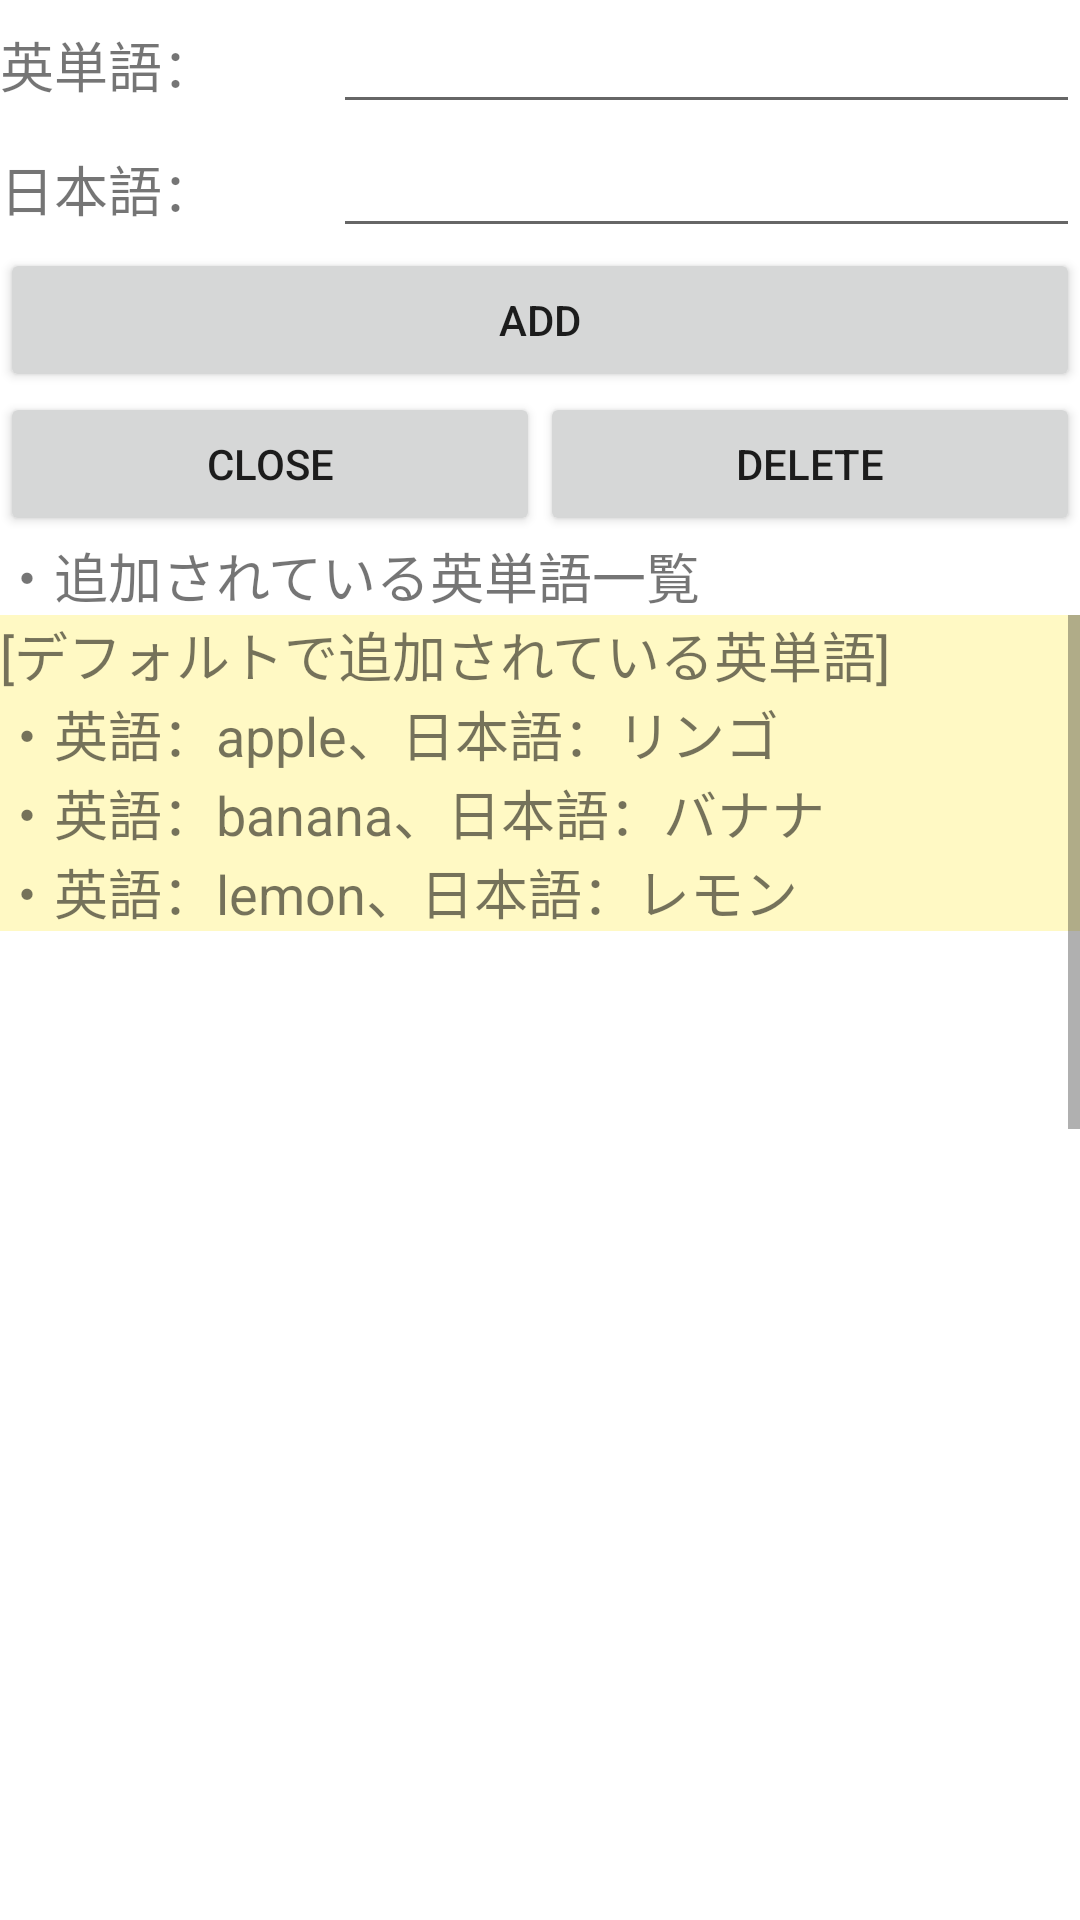

The Android layout XML behind this screen, and the referenced resources:
<!-- AndroidManifest.xml: application theme Theme.Android115 -->
<!-- res/layout/activity_edit.xml -->
<?xml version="1.0" encoding="utf-8"?>
<LinearLayout xmlns:android="http://schemas.android.com/apk/res/android"
    xmlns:app="http://schemas.android.com/apk/res-auto"
    xmlns:tools="http://schemas.android.com/tools"
    android:layout_width="match_parent"
    android:layout_height="match_parent"
    android:orientation="vertical"
    tools:context=".EditActivity">

    <LinearLayout
        android:layout_width="match_parent"
        android:layout_height="wrap_content"
        android:orientation="horizontal">

        <TextView
            android:id="@+id/textView6"
            android:layout_width="wrap_content"
            android:layout_height="wrap_content"
            android:layout_weight="1"
            android:text="英単語："
            android:textSize="18sp" />

        <EditText
            android:id="@+id/editEnglish"
            android:layout_width="wrap_content"
            android:layout_height="wrap_content"
            android:layout_weight="1"
            android:ems="10"
            android:inputType="textPersonName"
            android:textSize="18sp" />

    </LinearLayout>

    <LinearLayout
        android:layout_width="match_parent"
        android:layout_height="wrap_content"
        android:orientation="horizontal">

        <TextView
            android:id="@+id/textView2"
            android:layout_width="wrap_content"
            android:layout_height="wrap_content"
            android:layout_weight="1"
            android:text="日本語："
            android:textSize="18sp" />

        <EditText
            android:id="@+id/editJapanese"
            android:layout_width="wrap_content"
            android:layout_height="wrap_content"
            android:layout_weight="1"
            android:ems="10"
            android:inputType="textPersonName" />
    </LinearLayout>

    <LinearLayout
        android:layout_width="match_parent"
        android:layout_height="wrap_content"
        android:orientation="horizontal">

        <Button
            android:id="@+id/btnAdd"
            android:layout_width="0dp"
            android:layout_height="wrap_content"
            android:layout_weight="1"
            android:text="@string/btnAdd" />

    </LinearLayout>

    <LinearLayout
        android:layout_width="match_parent"
        android:layout_height="wrap_content"
        android:orientation="horizontal">

        <Button
            android:id="@+id/btnClose"
            android:layout_width="0dp"
            android:layout_height="wrap_content"
            android:layout_weight="1"
            android:text="@string/btnClose" />

        <Button
            android:id="@+id/deletebtn"
            android:layout_width="0dp"
            android:layout_height="wrap_content"
            android:layout_weight="1"
            android:text="DELETE" />
    </LinearLayout>

    <TextView
        android:id="@+id/textView"
        android:layout_width="match_parent"
        android:layout_height="wrap_content"
        android:text="・追加されている英単語一覧"
        android:textSize="18sp" />

    <ScrollView
        android:layout_width="match_parent"
        android:layout_height="match_parent">

        <LinearLayout
            android:layout_width="match_parent"
            android:layout_height="wrap_content"
            android:orientation="vertical" >

            <TextView
                android:id="@+id/textView4"
                android:layout_width="match_parent"
                android:layout_height="wrap_content"
                android:background="#FFF9C4"
                android:text="[デフォルトで追加されている英単語]"
                android:textSize="18sp" />

            <TextView
                android:id="@+id/textView8"
                android:layout_width="match_parent"
                android:layout_height="wrap_content"
                android:background="#FFF9C4"
                android:text="・英語：apple、日本語：リンゴ"
                android:textSize="18sp" />

            <TextView
                android:id="@+id/textView7"
                android:layout_width="match_parent"
                android:layout_height="wrap_content"
                android:background="#FFF9C4"
                android:text="・英語：banana、日本語：バナナ"
                android:textSize="18sp" />

            <TextView
                android:id="@+id/textView5"
                android:layout_width="match_parent"
                android:layout_height="wrap_content"
                android:background="#FFF9C4"
                android:text="・英語：lemon、日本語：レモン"
                android:textSize="18sp" />

            <TextView
                android:id="@+id/addtxt"
                android:layout_width="match_parent"
                android:layout_height="1000dp"
                android:textSize="18sp" />
        </LinearLayout>
    </ScrollView>

</LinearLayout>
<!-- resources referenced by this layout -->
<resources>
  <string name="btnAdd">Add</string>
  <string name="btnClose">Close</string>
  <style name="Theme.Android115" parent="Theme.MaterialComponents.DayNight.DarkActionBar">
          
          <item name="colorPrimary">@color/purple_500</item>
          <item name="colorPrimaryVariant">@color/purple_700</item>
          <item name="colorOnPrimary">@color/white</item>
          
          <item name="colorSecondary">@color/teal_200</item>
          <item name="colorSecondaryVariant">@color/teal_700</item>
          <item name="colorOnSecondary">@color/black</item>
          
          <item name="android:statusBarColor" tools:targetApi="l">?attr/colorPrimaryVariant</item>
          
  
          <item name="windowNoTitle">true</item>
          <item name="windowActionBar">false</item>
          <item name="android:windowFullscreen">true</item>
          <item name="android:windowContentOverlay">@null</item>
  
      </style>
  <!-- not gathered from this repository: default colours our renderer supplied (Android Studio template values) -->
  <color name="purple_500">#FF6200EE</color>
  <color name="purple_700">#FF3700B3</color>
  <color name="teal_200">#FF03DAC5</color>
  <color name="teal_700">#FF018786</color>
  <color name="black">#FF000000</color>
  <color name="white">#FFFFFFFF</color>
</resources>
